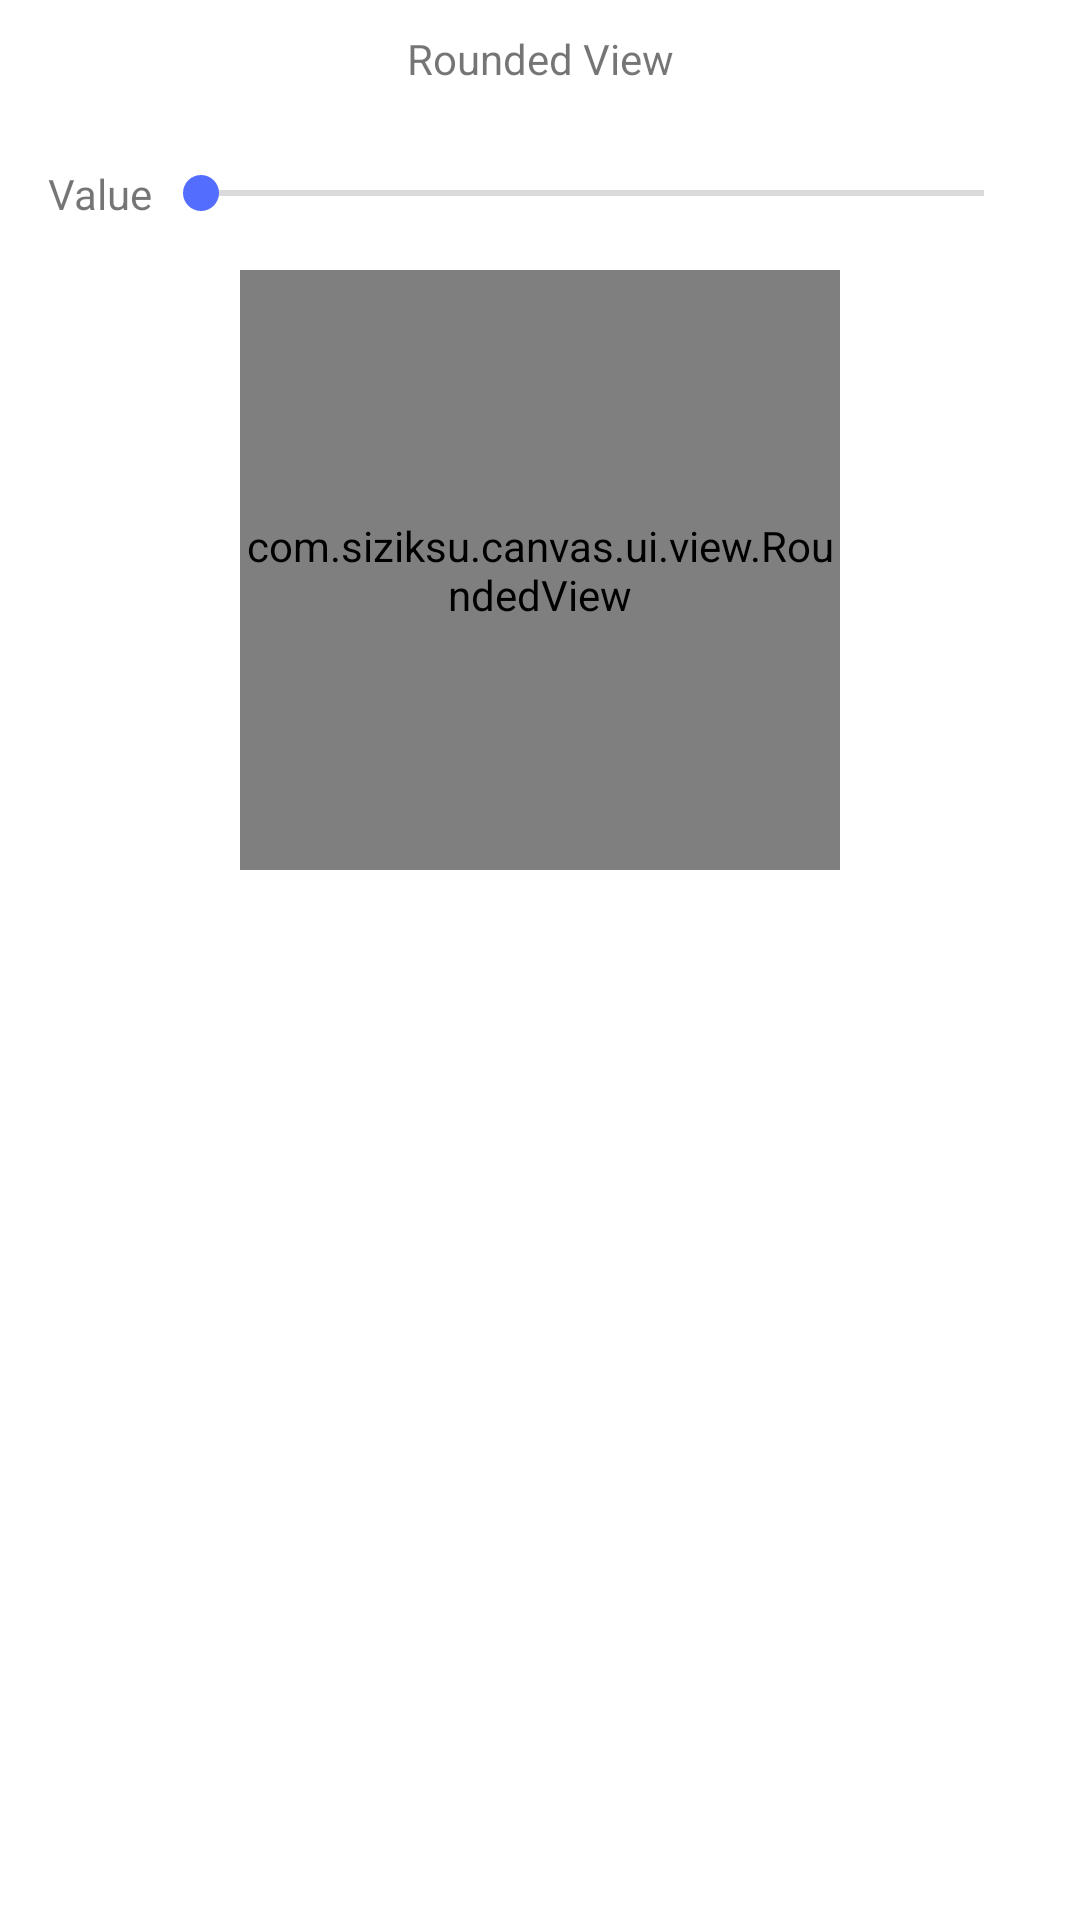

Reconstruct the res/layout file that produces this screen, plus the resources it refers to.
<!-- AndroidManifest.xml: application theme AppTheme -->
<!-- res/layout/fragment_rounded_view.xml -->
<?xml version="1.0" encoding="utf-8"?>
<RelativeLayout xmlns:android="http://schemas.android.com/apk/res/android"
                xmlns:app="http://schemas.android.com/apk/res-auto"
                android:layout_width="match_parent"
                android:layout_height="wrap_content"
                android:background="@color/white">

    <TextView
        android:id="@+id/title"
        android:layout_width="match_parent"
        android:layout_height="wrap_content"
        android:gravity="center"
        android:paddingTop="10dp"
        android:paddingBottom="10dp"
        android:text="@string/rounded_view" />

    <LinearLayout
        android:id="@+id/value"
        android:layout_below="@+id/title"
        android:layout_width="match_parent"
        android:layout_height="wrap_content"
        android:orientation="horizontal"
        android:gravity="center_vertical"
        android:padding="16dp">

        <TextView
            android:layout_width="wrap_content"
            android:layout_height="wrap_content"
            android:text="@string/value" />

        <SeekBar
            android:id="@+id/roundedSeekBar"
            android:layout_width="match_parent"
            android:layout_height="wrap_content"
            android:max="100" />
    </LinearLayout>

    <ScrollView
        android:layout_width="match_parent"
        android:layout_height="match_parent"
        android:layout_below="@+id/value"
        android:background="@color/transparent">

        <RelativeLayout
            android:layout_width="match_parent"
            android:layout_height="wrap_content"
            android:background="@color/transparent">

            <com.siziksu.canvas.ui.view.RoundedImageView
                android:visibility="gone"
                android:id="@+id/drawingRoundedImageView"
                android:layout_width="150dp"
                android:layout_height="150dp"
                android:layout_centerHorizontal="true"
                android:src="@drawable/ic_launcher"
                android:scaleType="centerInside"
                app:rivBarColor="#85813D3B"
                app:rivBarWidth="15dp" />

            <com.siziksu.canvas.ui.view.RoundedView
                android:id="@+id/drawingRoundedView"
                android:layout_width="200dp"
                android:layout_height="200dp"
                app:rimColor="#FFCDCDCD"
                app:rimWidth="20dp"
                app:barColor="#FF77B97D"
                app:barWidth="35dp"
                app:innerCircleColor="#00894E4D"
                app:rimContourSize="0dp"
                app:rimContourColor="#FF3C984D"
                android:textColor="#FF767676"
                android:textSize="35sp"
                android:textStyle="bold"
                android:layout_alignParentTop="true"
                android:layout_centerHorizontal="true" />
        </RelativeLayout>
    </ScrollView>
</RelativeLayout>
<!-- resources referenced by this layout -->
<resources>
  <color name="transparent">#00000000</color>
  <color name="white">#FFFFFFFF</color>
  <string name="rounded_view">Rounded View</string>
  <string name="value">Value</string>
  <style name="AppTheme" parent="AppTheme.Base">
          <item name="android:windowAnimationStyle">@null</item>
      </style>
  <style name="AppTheme.Base" parent="Theme.AppCompat.Light.NoActionBar">
          <item name="colorPrimary">@color/colorPrimary</item>
          <item name="colorPrimaryDark">@color/colorPrimaryDark</item>
          <item name="colorAccent">@color/colorAccent</item>
          <item name="android:textColorPrimary">@color/textColorPrimary</item>
          <item name="android:textColorPrimaryInverse">@color/textColorPrimaryInverse</item>
          <item name="android:textColorSecondary">@color/textColorSecondary</item>
          <item name="android:textColorSecondaryInverse">@color/textColorSecondaryInverse</item>
      </style>
  <color name="colorPrimary">#2196F3</color>
  <color name="colorPrimaryDark">#1976D2</color>
  <color name="colorAccent">#536DFE</color>
  <color name="textColorPrimary">#212121</color>
  <color name="textColorPrimaryInverse">#FFFFFF</color>
  <color name="textColorSecondary">#727272</color>
  <color name="textColorSecondaryInverse">#FFDEDEDE</color>
</resources>
